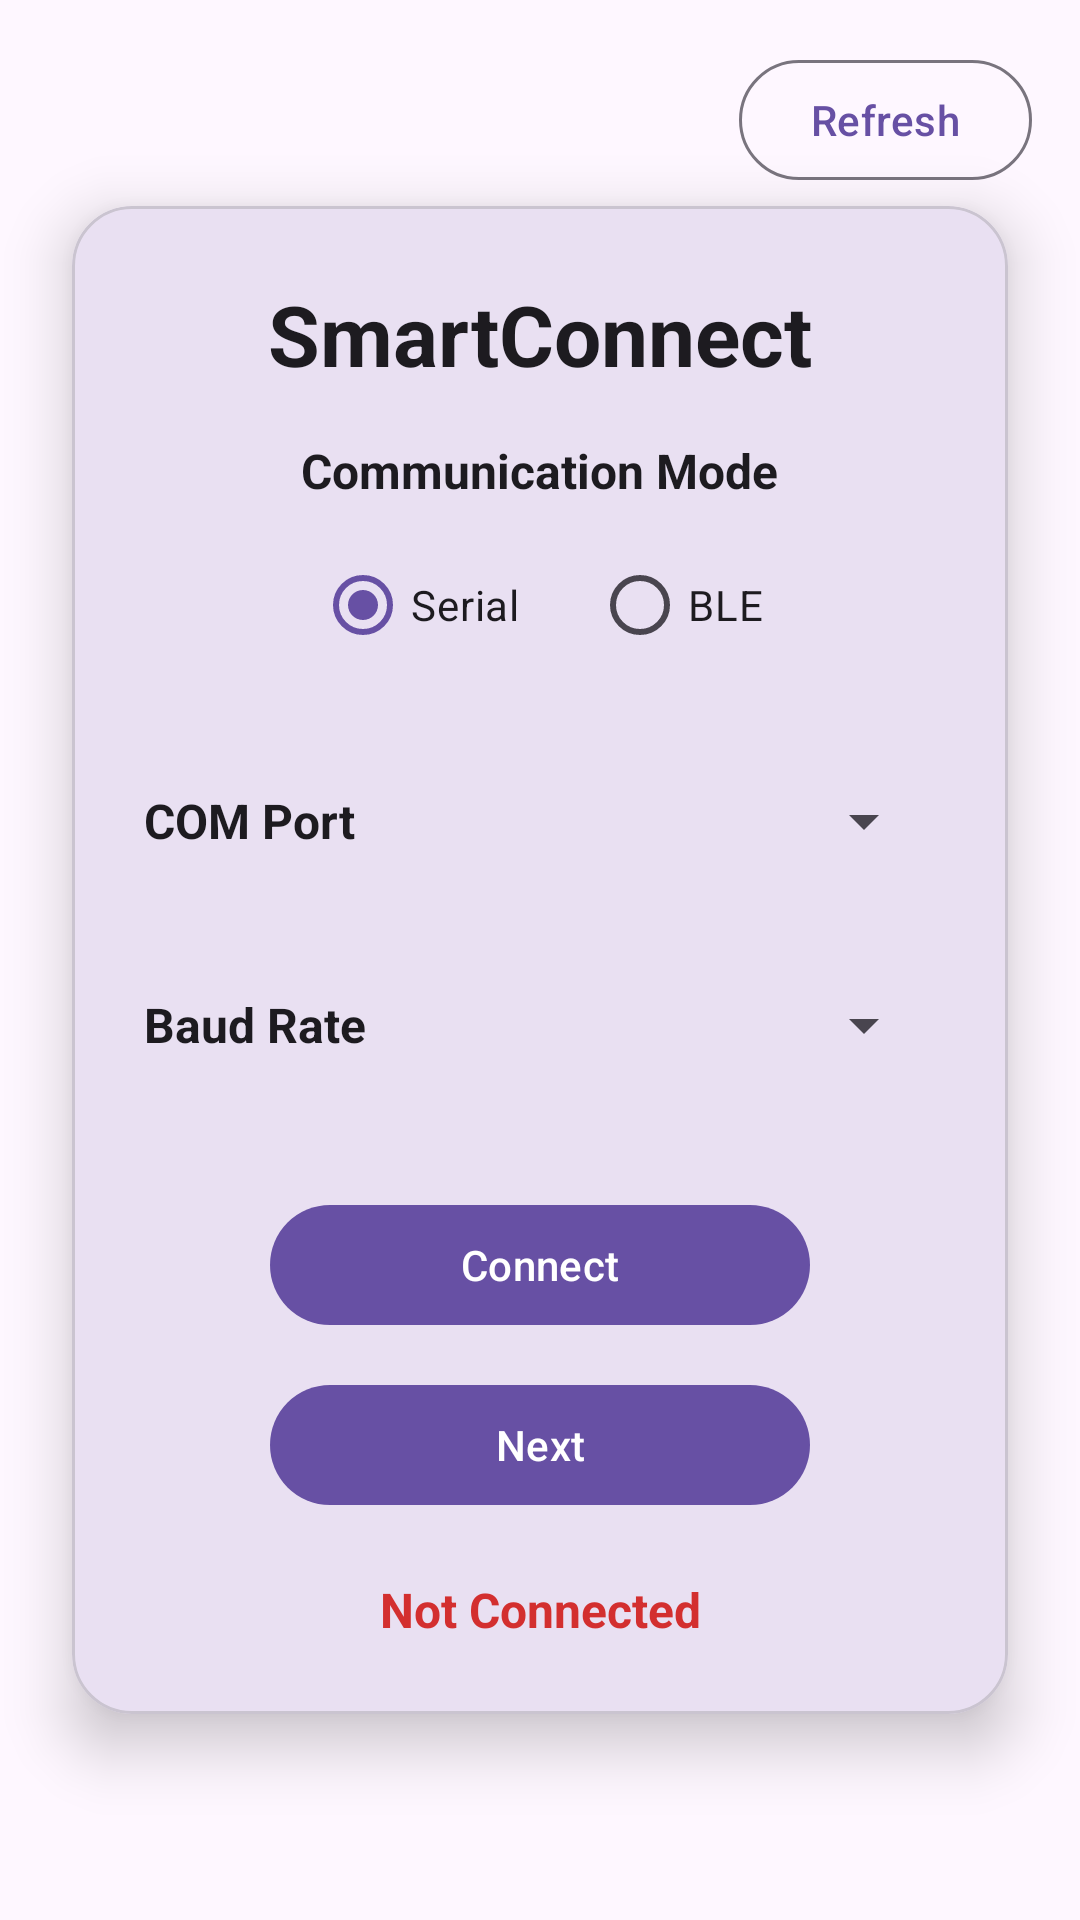

Here is an Android app screen rendered from its layout file. Give the layout XML and the strings, colors and styles it references.
<!-- AndroidManifest.xml: application theme Theme.SerialApp -->
<!-- res/layout/activity_main.xml -->
<?xml version="1.0" encoding="utf-8"?>
<androidx.constraintlayout.widget.ConstraintLayout
    xmlns:android="http://schemas.android.com/apk/res/android"
    xmlns:app="http://schemas.android.com/apk/res-auto"
    android:layout_width="match_parent"
    android:layout_height="match_parent"
    android:background="?android:attr/colorBackground">

    
    <com.google.android.material.button.MaterialButton
        android:id="@+id/btnRefresh"
        style="@style/Widget.Material3.Button.OutlinedButton"
        android:layout_width="wrap_content"
        android:layout_height="wrap_content"
        android:layout_margin="16dp"
        android:text="Refresh"
        app:layout_constraintTop_toTopOf="parent"
        app:layout_constraintEnd_toEndOf="parent"/>

    
    <com.google.android.material.card.MaterialCardView
        android:id="@+id/mainCard"
        android:layout_width="0dp"
        android:layout_height="wrap_content"
        android:layout_margin="24dp"
        app:cardBackgroundColor="?attr/colorSurface"
        app:cardCornerRadius="20dp"
        app:cardElevation="12dp"
        app:layout_constraintTop_toTopOf="parent"
        app:layout_constraintBottom_toBottomOf="parent"
        app:layout_constraintStart_toStartOf="parent"
        app:layout_constraintEnd_toEndOf="parent">

        <LinearLayout
            android:layout_width="match_parent"
            android:layout_height="wrap_content"
            android:orientation="vertical"
            android:padding="24dp">

            
            <TextView
                android:id="@+id/txtTitle"
                android:layout_width="match_parent"
                android:layout_height="wrap_content"
                android:text="SmartConnect"
                android:gravity="center"
                android:textColor="?attr/colorOnSurface"
                android:textSize="28sp"
                android:textStyle="bold"/>

            
            <TextView
                android:layout_width="wrap_content"
                android:layout_height="wrap_content"
                android:layout_gravity="center"
                android:layout_marginTop="16dp"
                android:text="Communication Mode"
                android:textStyle="bold"
                android:textSize="16sp"
                android:textColor="?attr/colorOnSurface"/>

            <RadioGroup
                android:id="@+id/radioGroupMode"
                android:layout_width="wrap_content"
                android:layout_height="wrap_content"
                android:layout_gravity="center"
                android:layout_marginTop="10dp"
                android:orientation="horizontal">

                <RadioButton
                    android:id="@+id/radioSerial"
                    android:layout_width="wrap_content"
                    android:layout_height="wrap_content"
                    android:checked="true"
                    android:text="Serial"/>

                <RadioButton
                    android:id="@+id/radioBle"
                    android:layout_width="wrap_content"
                    android:layout_height="wrap_content"
                    android:layout_marginStart="24dp"
                    android:text="BLE"/>

            </RadioGroup>

            <Space
                android:layout_width="match_parent"
                android:layout_height="24dp"/>

            
            <LinearLayout
                android:id="@+id/layoutSerial"
                android:layout_width="match_parent"
                android:layout_height="wrap_content"
                android:orientation="vertical">

                
                <LinearLayout
                    android:layout_width="match_parent"
                    android:layout_height="wrap_content"
                    android:orientation="horizontal"
                    android:gravity="center_vertical">

                    <TextView
                        android:layout_width="110dp"
                        android:layout_height="wrap_content"
                        android:text="COM Port"
                        android:textColor="?attr/colorOnSurface"
                        android:textSize="16sp"
                        android:textStyle="bold"/>

                    <Spinner
                        android:id="@+id/spinnerCom"
                        android:layout_width="0dp"
                        android:layout_height="48dp"
                        android:layout_weight="1"/>

                </LinearLayout>

                <Space
                    android:layout_width="match_parent"
                    android:layout_height="20dp"/>

                
                <LinearLayout
                    android:layout_width="match_parent"
                    android:layout_height="wrap_content"
                    android:orientation="horizontal"
                    android:gravity="center_vertical">

                    <TextView
                        android:layout_width="110dp"
                        android:layout_height="wrap_content"
                        android:text="Baud Rate"
                        android:textColor="?attr/colorOnSurface"
                        android:textSize="16sp"
                        android:textStyle="bold"/>

                    <Spinner
                        android:id="@+id/spinnerBaud"
                        android:layout_width="0dp"
                        android:layout_height="48dp"
                        android:layout_weight="1"/>

                </LinearLayout>

                <Space
                    android:layout_width="match_parent"
                    android:layout_height="32dp"/>

            </LinearLayout>

            
            <LinearLayout
                android:id="@+id/layoutBle"
                android:layout_width="match_parent"
                android:layout_height="wrap_content"
                android:orientation="vertical"
                android:visibility="gone">

                <TextView
                    android:layout_width="wrap_content"
                    android:layout_height="wrap_content"
                    android:text="Available Devices"
                    android:textColor="?attr/colorOnSurface"
                    android:textSize="16sp"
                    android:textStyle="bold"/>

                <Spinner
                    android:id="@+id/spinnerBle"
                    android:layout_width="match_parent"
                    android:layout_height="48dp"
                    android:layout_marginTop="8dp"/>

                <Space
                    android:layout_width="match_parent"
                    android:layout_height="16dp"/>

                <com.google.android.material.button.MaterialButton
                    android:id="@+id/btnScanBle"
                    style="@style/Widget.Material3.Button.OutlinedButton"
                    android:layout_width="match_parent"
                    android:layout_height="wrap_content"
                    android:text="Scan for BLE Devices"/>

                <Space
                    android:layout_width="match_parent"
                    android:layout_height="32dp"/>

            </LinearLayout>

            
            <com.google.android.material.button.MaterialButton
                android:id="@+id/btnConnect"
                android:layout_width="180dp"
                android:layout_height="wrap_content"
                android:layout_gravity="center"
                android:text="Connect"
                app:cornerRadius="30dp"/>

            
            <com.google.android.material.button.MaterialButton
                android:id="@+id/btnNext"
                android:layout_width="180dp"
                android:layout_height="wrap_content"
                android:layout_gravity="center"
                android:layout_marginTop="12dp"
                android:text="Next"
                app:cornerRadius="30dp"/>

            
            <ProgressBar
                android:id="@+id/progressBar"
                style="?android:attr/progressBarStyleHorizontal"
                android:layout_width="match_parent"
                android:layout_height="wrap_content"
                android:layout_marginTop="20dp"
                android:max="100"
                android:progress="0"
                android:visibility="gone"/>

            
            <TextView
                android:id="@+id/txtStatus"
                android:layout_width="match_parent"
                android:layout_height="wrap_content"
                android:layout_marginTop="20dp"
                android:gravity="center"
                android:text="Not Connected"
                android:textColor="#D32F2F"
                android:textSize="16sp"
                android:textStyle="bold"/>

        </LinearLayout>

    </com.google.android.material.card.MaterialCardView>

</androidx.constraintlayout.widget.ConstraintLayout>
<!-- resources referenced by this layout -->
<resources>
  <style name="Theme.SerialApp" parent="Base.Theme.SerialApp" />
  <style name="Base.Theme.SerialApp" parent="Theme.Material3.DayNight.NoActionBar">
          
          
      </style>
</resources>
